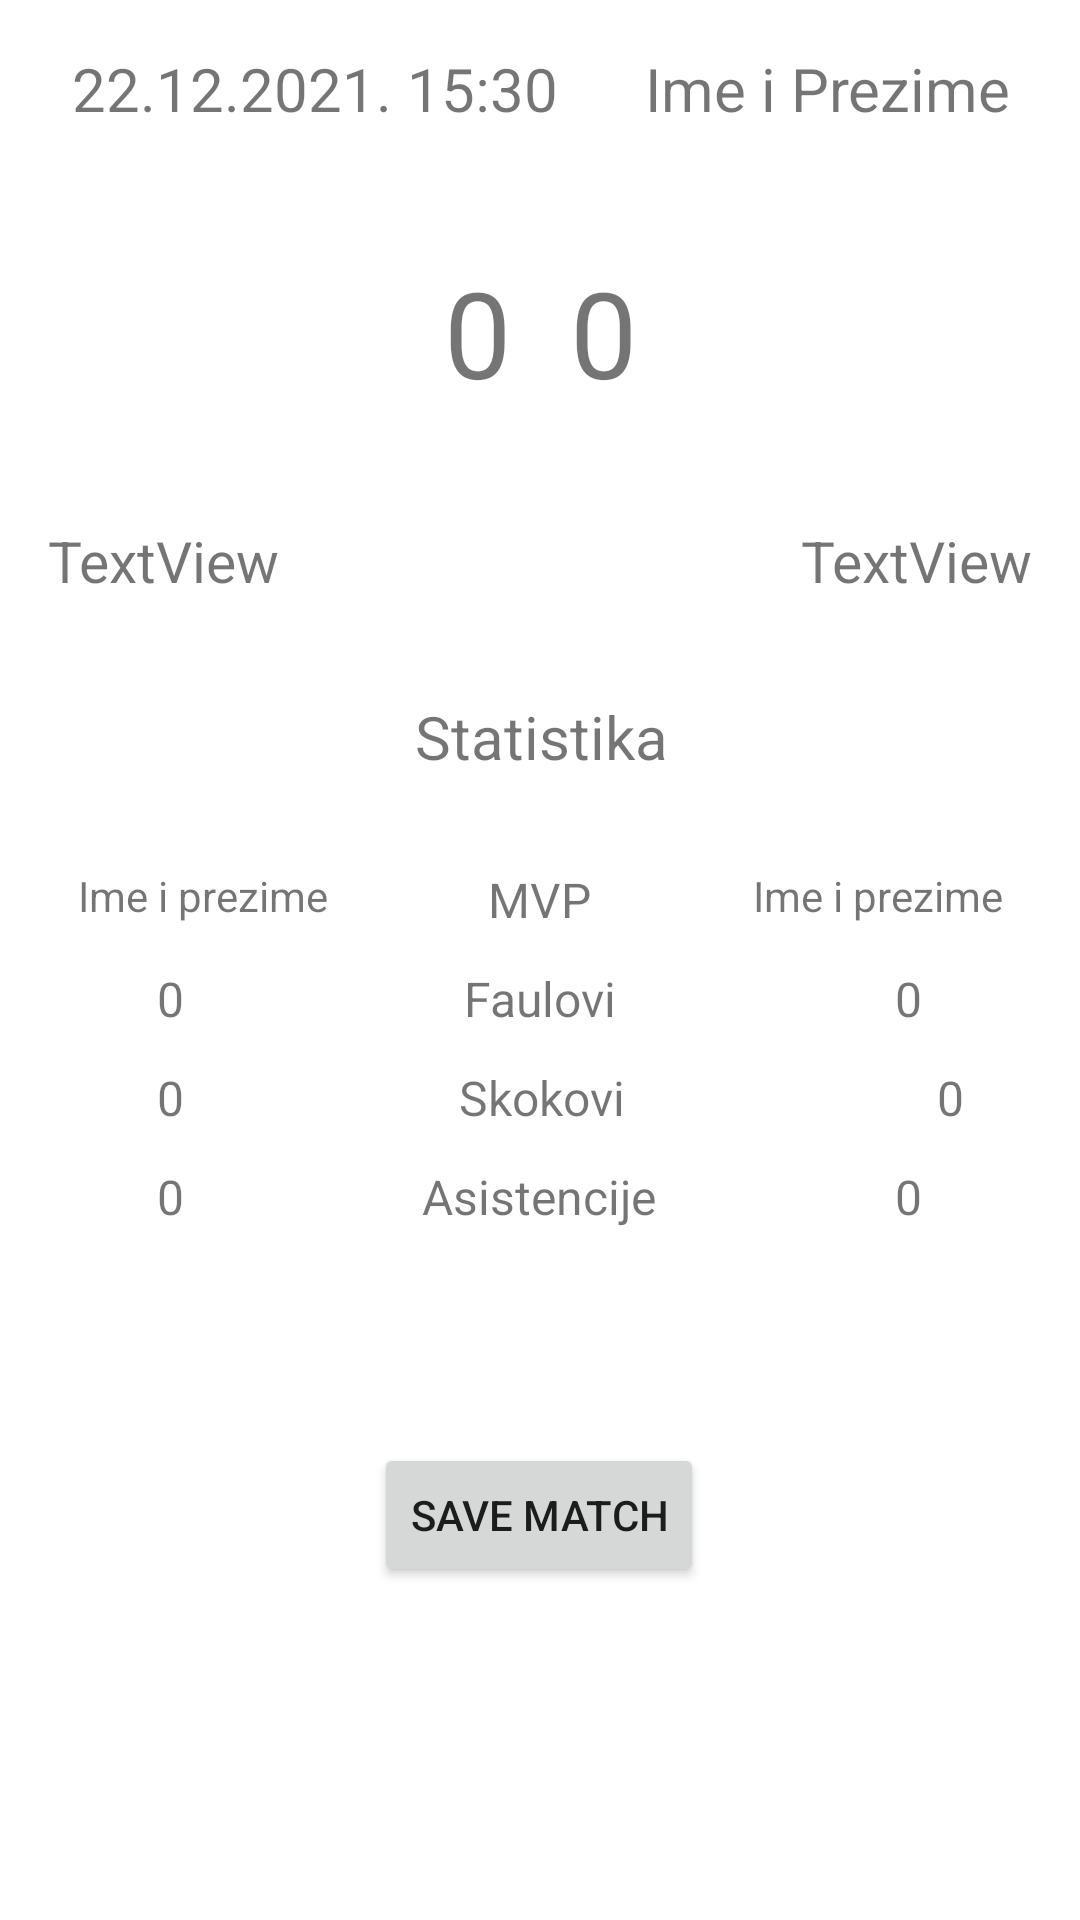

Android layout source for this screen:
<!-- AndroidManifest.xml: application theme Theme.MatchStatistics -->
<!-- res/layout/fragment_match_statistics_main.xml -->
<androidx.constraintlayout.widget.ConstraintLayout xmlns:android="http://schemas.android.com/apk/res/android"
    xmlns:app="http://schemas.android.com/apk/res-auto"
    xmlns:tools="http://schemas.android.com/tools"
    android:layout_width="match_parent"
    android:layout_height="match_parent"
    tools:context="Fragments.MatchStatisticsMainFragment">

    <ImageView
        android:id="@+id/fr_ms_team1Logo"
        android:layout_width="105dp"
        android:layout_height="106dp"
        android:layout_marginStart="16dp"
        android:layout_marginTop="56dp"
        android:src="@drawable/ddaa"
        app:layout_constraintStart_toStartOf="parent"
        app:layout_constraintTop_toTopOf="parent" />

    <TextView
        android:id="@+id/fr_ms_statistic_asists2"
        android:layout_width="109dp"
        android:layout_height="25dp"
        android:layout_marginTop="8dp"
        android:text="0"
        android:textAlignment="center"
        android:textSize="16sp"
        app:layout_constraintEnd_toEndOf="parent"
        app:layout_constraintHorizontal_bias="0.483"
        app:layout_constraintStart_toEndOf="@+id/fr_ms_statistic_textView4"
        app:layout_constraintTop_toBottomOf="@+id/fr_ms_statistic_jumps2" />

    <TextView
        android:id="@+id/fr_ms_statistic_fouls2"
        android:layout_width="109dp"
        android:layout_height="25dp"
        android:layout_marginTop="8dp"
        android:text="0"
        android:textAlignment="center"
        android:textSize="16sp"
        app:layout_constraintEnd_toEndOf="parent"
        app:layout_constraintHorizontal_bias="0.516"
        app:layout_constraintStart_toEndOf="@+id/fr_ms_statistic_textView3"
        app:layout_constraintTop_toBottomOf="@+id/fr_ms_statistic_mvp2" />

    <TextView
        android:id="@+id/fr_ms_statistic_jumps1"
        android:layout_width="109dp"
        android:layout_height="25dp"
        android:layout_marginTop="8dp"
        android:text="0"
        android:textAlignment="center"
        android:textSize="16sp"
        app:layout_constraintEnd_toStartOf="@+id/fr_ms_statistic_textView2"
        app:layout_constraintHorizontal_bias="0.533"
        app:layout_constraintStart_toStartOf="parent"
        app:layout_constraintTop_toBottomOf="@+id/fr_ms_statistic_fouls1" />

    <TextView
        android:id="@+id/fr_ms_statistic_asists1"
        android:layout_width="109dp"
        android:layout_height="25dp"
        android:layout_marginTop="8dp"
        android:text="0"
        android:textAlignment="center"
        android:textSize="16sp"
        app:layout_constraintEnd_toStartOf="@+id/fr_ms_statistic_textView2"
        app:layout_constraintHorizontal_bias="0.533"
        app:layout_constraintStart_toStartOf="parent"
        app:layout_constraintTop_toBottomOf="@+id/fr_ms_statistic_jumps1" />

    <TextView
        android:id="@+id/fr_ms_statistic_fouls1"
        android:layout_width="109dp"
        android:layout_height="25dp"
        android:layout_marginTop="8dp"
        android:text="0"
        android:textAlignment="center"
        android:textSize="16sp"
        app:layout_constraintEnd_toStartOf="@+id/fr_ms_statistic_textView2"
        app:layout_constraintHorizontal_bias="0.533"
        app:layout_constraintStart_toStartOf="parent"
        app:layout_constraintTop_toBottomOf="@+id/fr_ms_statistic_mvp1" />

    <TextView
        android:id="@+id/fr_ms_statistic_mvp2"
        android:layout_width="135dp"
        android:layout_height="25dp"
        android:layout_marginStart="16dp"
        android:layout_marginTop="32dp"
        android:text="Ime i prezime"
        android:textAlignment="center"
        android:textSize="14sp"
        app:layout_constraintEnd_toEndOf="parent"
        app:layout_constraintHorizontal_bias="1.0"
        app:layout_constraintStart_toEndOf="@+id/fr_ms_statistic_textView2"
        app:layout_constraintTop_toBottomOf="@+id/fr_ms_statistic_textView" />

    <TextView
        android:id="@+id/fr_ms_statistic_mvp1"
        android:layout_width="135dp"
        android:layout_height="25dp"
        android:layout_marginTop="32dp"
        android:text="Ime i prezime"
        android:textAlignment="center"
        android:textSize="14sp"
        app:layout_constraintEnd_toStartOf="@+id/fr_ms_statistic_textView2"
        app:layout_constraintHorizontal_bias="0.0"
        app:layout_constraintStart_toStartOf="parent"
        app:layout_constraintTop_toBottomOf="@+id/fr_ms_statistic_textView" />

    <TextView
        android:id="@+id/fr_ms_statistic_textView4"
        android:layout_width="132dp"
        android:layout_height="25dp"
        android:layout_marginTop="8dp"
        android:text="Asistencije"
        android:textAlignment="center"
        android:textSize="16sp"
        app:layout_constraintEnd_toEndOf="parent"
        app:layout_constraintHorizontal_bias="0.498"
        app:layout_constraintStart_toStartOf="parent"
        app:layout_constraintTop_toBottomOf="@+id/fr_ms_statistic_textView5" />

    <TextView
        android:id="@+id/fr_ms_statistic_textView5"
        android:layout_width="132dp"
        android:layout_height="25dp"
        android:layout_marginTop="8dp"
        android:text="Skokovi"
        android:textAlignment="center"
        android:textSize="16sp"
        app:layout_constraintEnd_toEndOf="parent"
        app:layout_constraintHorizontal_bias="0.501"
        app:layout_constraintStart_toStartOf="parent"
        app:layout_constraintTop_toBottomOf="@+id/fr_ms_statistic_textView3" />

    <TextView
        android:id="@+id/fr_ms_statistic_textView3"
        android:layout_width="132dp"
        android:layout_height="25dp"
        android:layout_marginTop="8dp"
        android:text="Faulovi"
        android:textAlignment="center"
        android:textSize="16sp"
        app:layout_constraintEnd_toEndOf="parent"
        app:layout_constraintHorizontal_bias="0.498"
        app:layout_constraintStart_toStartOf="parent"
        app:layout_constraintTop_toBottomOf="@+id/fr_ms_statistic_textView2" />

    <TextView
        android:id="@+id/fr_ms_statistic_textView2"
        android:layout_width="132dp"
        android:layout_height="25dp"
        android:layout_marginTop="32dp"
        android:text="MVP"
        android:textAlignment="center"
        android:textSize="16sp"
        app:layout_constraintEnd_toEndOf="parent"
        app:layout_constraintHorizontal_bias="0.498"
        app:layout_constraintStart_toStartOf="parent"
        app:layout_constraintTop_toBottomOf="@+id/fr_ms_statistic_textView" />

    <TextView
        android:id="@+id/fr_ms_statistic_textView"
        android:layout_width="132dp"
        android:layout_height="25dp"
        android:layout_marginTop="232dp"
        android:text="Statistika"
        android:textAlignment="center"
        android:textSize="20sp"
        app:layout_constraintEnd_toEndOf="parent"
        app:layout_constraintHorizontal_bias="0.501"
        app:layout_constraintStart_toStartOf="parent"
        app:layout_constraintTop_toTopOf="parent" />

    <TextView
        android:id="@+id/fr_ms_statistic_matchDate"
        android:layout_width="178dp"
        android:layout_height="25dp"
        android:layout_marginStart="16dp"
        android:layout_marginTop="16dp"
        android:text="22.12.2021. 15:30"
        android:textAlignment="center"
        android:textSize="20sp"
        app:layout_constraintStart_toStartOf="parent"
        app:layout_constraintTop_toTopOf="parent" />

    <TextView
        android:id="@+id/fr_ms_statistic_judge"
        android:layout_width="178dp"
        android:layout_height="25dp"
        android:layout_marginTop="16dp"
        android:text="Ime i Prezime"
        android:textAlignment="center"
        android:textSize="20sp"
        app:layout_constraintEnd_toEndOf="parent"
        app:layout_constraintHorizontal_bias="0.615"
        app:layout_constraintStart_toEndOf="@+id/fr_ms_statistic_matchDate"
        app:layout_constraintTop_toTopOf="parent" />

    <TextView
        android:id="@+id/fr_ms_resultDots"
        android:layout_width="18dp"
        android:layout_height="45dp"
        android:layout_marginTop="84dp"
        android:text=":"
        android:textAlignment="center"
        android:textSize="40sp"
        app:layout_constraintEnd_toStartOf="@+id/fr_ms_team2score"
        app:layout_constraintHorizontal_bias="0.0"
        app:layout_constraintStart_toEndOf="@+id/fr_ms_team1score"
        app:layout_constraintTop_toTopOf="parent" />

    <TextView
        android:id="@+id/fr_ms_team2score"
        android:layout_width="76dp"
        android:layout_height="59dp"
        android:layout_marginTop="84dp"
        android:text="0"
        android:textAlignment="center"
        android:textSize="40sp"
        app:layout_constraintEnd_toStartOf="@+id/fr_ms_team2Logo"
        app:layout_constraintTop_toTopOf="parent" />

    <ImageView
        android:id="@+id/fr_ms_team2Logo"
        android:layout_width="105dp"
        android:layout_height="106dp"
        android:layout_marginTop="56dp"
        android:layout_marginEnd="16dp"
        android:src="@drawable/ddaa"
        app:layout_constraintEnd_toEndOf="parent"
        app:layout_constraintTop_toTopOf="parent" />

    <TextView
        android:id="@+id/fr_ms_team1score"
        android:layout_width="76dp"
        android:layout_height="59dp"
        android:layout_marginTop="84dp"
        android:text="0"
        android:textAlignment="center"
        android:textSize="40sp"
        app:layout_constraintStart_toEndOf="@+id/fr_ms_team1Logo"
        app:layout_constraintTop_toTopOf="parent" />

    <TextView
        android:id="@+id/fr_ms_team1_name"
        android:layout_width="165dp"
        android:layout_height="27dp"
        android:layout_marginStart="16dp"
        android:layout_marginTop="12dp"
        android:text="TextView"
        android:textSize="19sp"
        app:layout_constraintStart_toStartOf="parent"
        app:layout_constraintTop_toBottomOf="@+id/fr_ms_team1Logo" />

    <TextView
        android:id="@+id/fr_ms_team2_name"
        android:layout_width="165dp"
        android:layout_height="27dp"
        android:layout_marginTop="12dp"
        android:layout_marginEnd="16dp"
        android:text="TextView"
        android:textAlignment="viewEnd"
        android:textSize="19sp"
        app:layout_constraintEnd_toEndOf="parent"
        app:layout_constraintTop_toBottomOf="@+id/fr_ms_team2Logo" />

    <TextView
        android:id="@+id/fr_ms_statistic_jumps2"
        android:layout_width="109dp"
        android:layout_height="25dp"
        android:layout_marginStart="16dp"
        android:layout_marginTop="8dp"
        android:text="0"
        android:textAlignment="center"
        android:textSize="16sp"
        app:layout_constraintEnd_toEndOf="parent"
        app:layout_constraintHorizontal_bias="0.0"
        app:layout_constraintStart_toEndOf="@+id/fr_ms_statistic_textView5"
        app:layout_constraintTop_toBottomOf="@+id/fr_ms_statistic_fouls2" />

    <Button
        android:id="@+id/save_match_button"
        android:layout_width="wrap_content"
        android:layout_height="wrap_content"
        android:layout_marginTop="64dp"
        android:text="Save match"
        app:layout_constraintBottom_toBottomOf="parent"
        app:layout_constraintEnd_toEndOf="parent"
        app:layout_constraintHorizontal_bias="0.498"
        app:layout_constraintStart_toStartOf="parent"
        app:layout_constraintTop_toBottomOf="@+id/fr_ms_statistic_textView4"
        app:layout_constraintVertical_bias="0.034" />

</androidx.constraintlayout.widget.ConstraintLayout>
<!-- resources referenced by this layout -->
<resources>
  <style name="Theme.MatchStatistics" parent="Theme.MaterialComponents.DayNight.DarkActionBar">
          
          <item name="colorPrimary">#F2051180</item>
          <item name="colorPrimaryVariant">#283593</item>
          <item name="colorOnPrimary">@color/white</item>
          
          <item name="colorSecondary">@color/teal_200</item>
          <item name="colorSecondaryVariant">@color/teal_700</item>
          <item name="colorOnSecondary">@color/black</item>
          
          <item name="android:statusBarColor" tools:targetApi="l">?attr/colorPrimaryVariant</item>
          
      </style>
  <!-- not gathered from this repository: default colours our renderer supplied (Android Studio template values) -->
  <color name="teal_200">#FF03DAC5</color>
  <color name="teal_700">#FF018786</color>
  <color name="black">#FF000000</color>
  <color name="white">#FFFFFFFF</color>
</resources>
